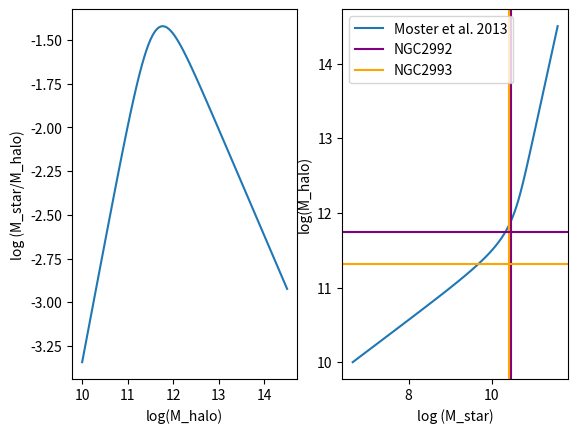

Source code (Python):
#!/usr/bin/env python
# coding: utf-8

import numpy as np
from scipy.interpolate import interp1d
import matplotlib.pyplot as plt

def stellar_mass_halo(m_halo):

    E_o = 0.0351
    Gamma = 0.608
    Beta = -1.376
    Mo = 11.590

    Mr = 10**m_halo/10**Mo

    E_n = 2*E_o*(1./ (Mr**Beta + Mr**Gamma))

    return E_n

M_halo_range = np.linspace(10,14.5,100)
E_range = stellar_mass_halo(M_halo_range)

M_gal = np.log10(10**(M_halo_range)*E_range)
mhalo_func = interp1d(M_gal, M_halo_range,
                      bounds_error=False,
                      fill_value=(np.nan, np.nan))


fig, axs = plt.subplots(1, 2)
axs[0].plot(M_halo_range, np.log10(E_range), label='Moster et al. 2013')
axs[0].set_xlabel('log(M_halo)')
axs[0].set_ylabel('log (M_star/M_halo)')

axs[1].plot(M_gal, M_halo_range, label='Moster et al. 2013')
axs[1].set_ylabel('log(M_halo)')
axs[1].set_xlabel('log (M_star)')
axs[1].axvline(np.log10(2.88e+10), label='NGC2992', color='purple')
axs[1].axvline(np.log10(2.57e+10), label='NGC2993', color='orange')
axs[1].axhline(np.log10(55.0e+10), color='purple')
axs[1].axhline(np.log10(20.5e+10), color='orange')

plt.legend()
plt.show()
